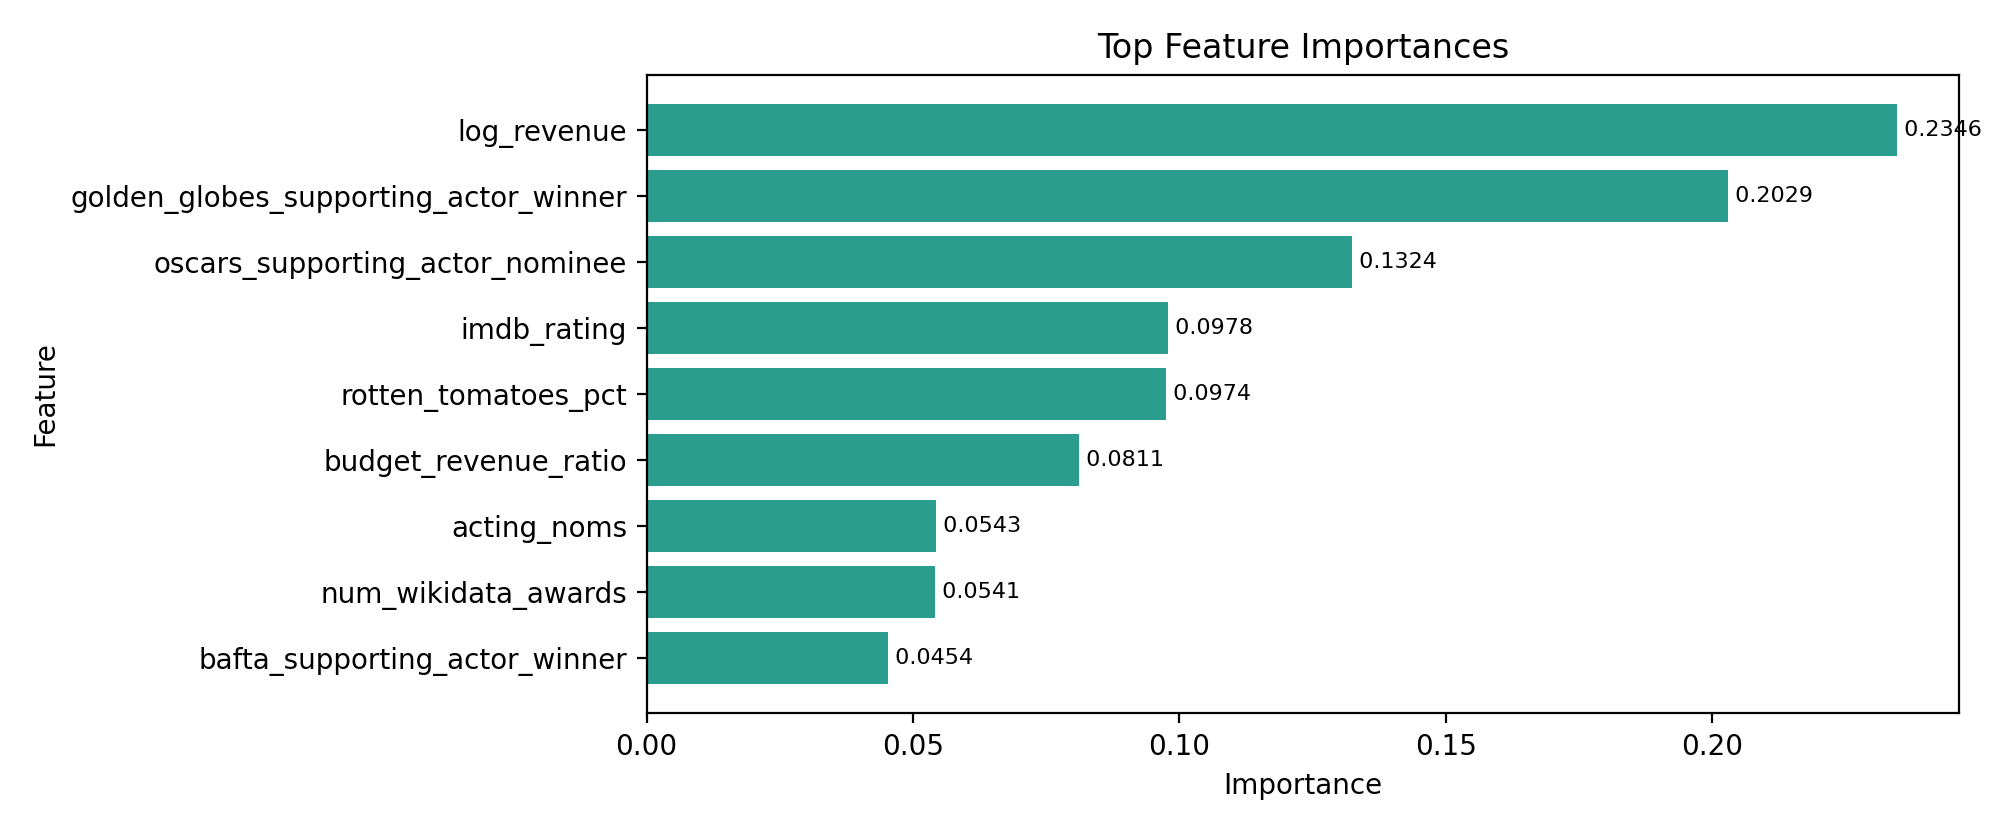

The data file committed next to this chart (first rows):
rank, feature, importance
1, log_revenue, 0.2346
2, golden_globes_supporting_actor_winner, 0.2029
3, oscars_supporting_actor_nominee, 0.1324
4, imdb_rating, 0.09782
5, rotten_tomatoes_pct, 0.09744
6, budget_revenue_ratio, 0.08109
7, acting_noms, 0.05427
8, num_wikidata_awards, 0.05414
9, bafta_supporting_actor_winner, 0.04536
